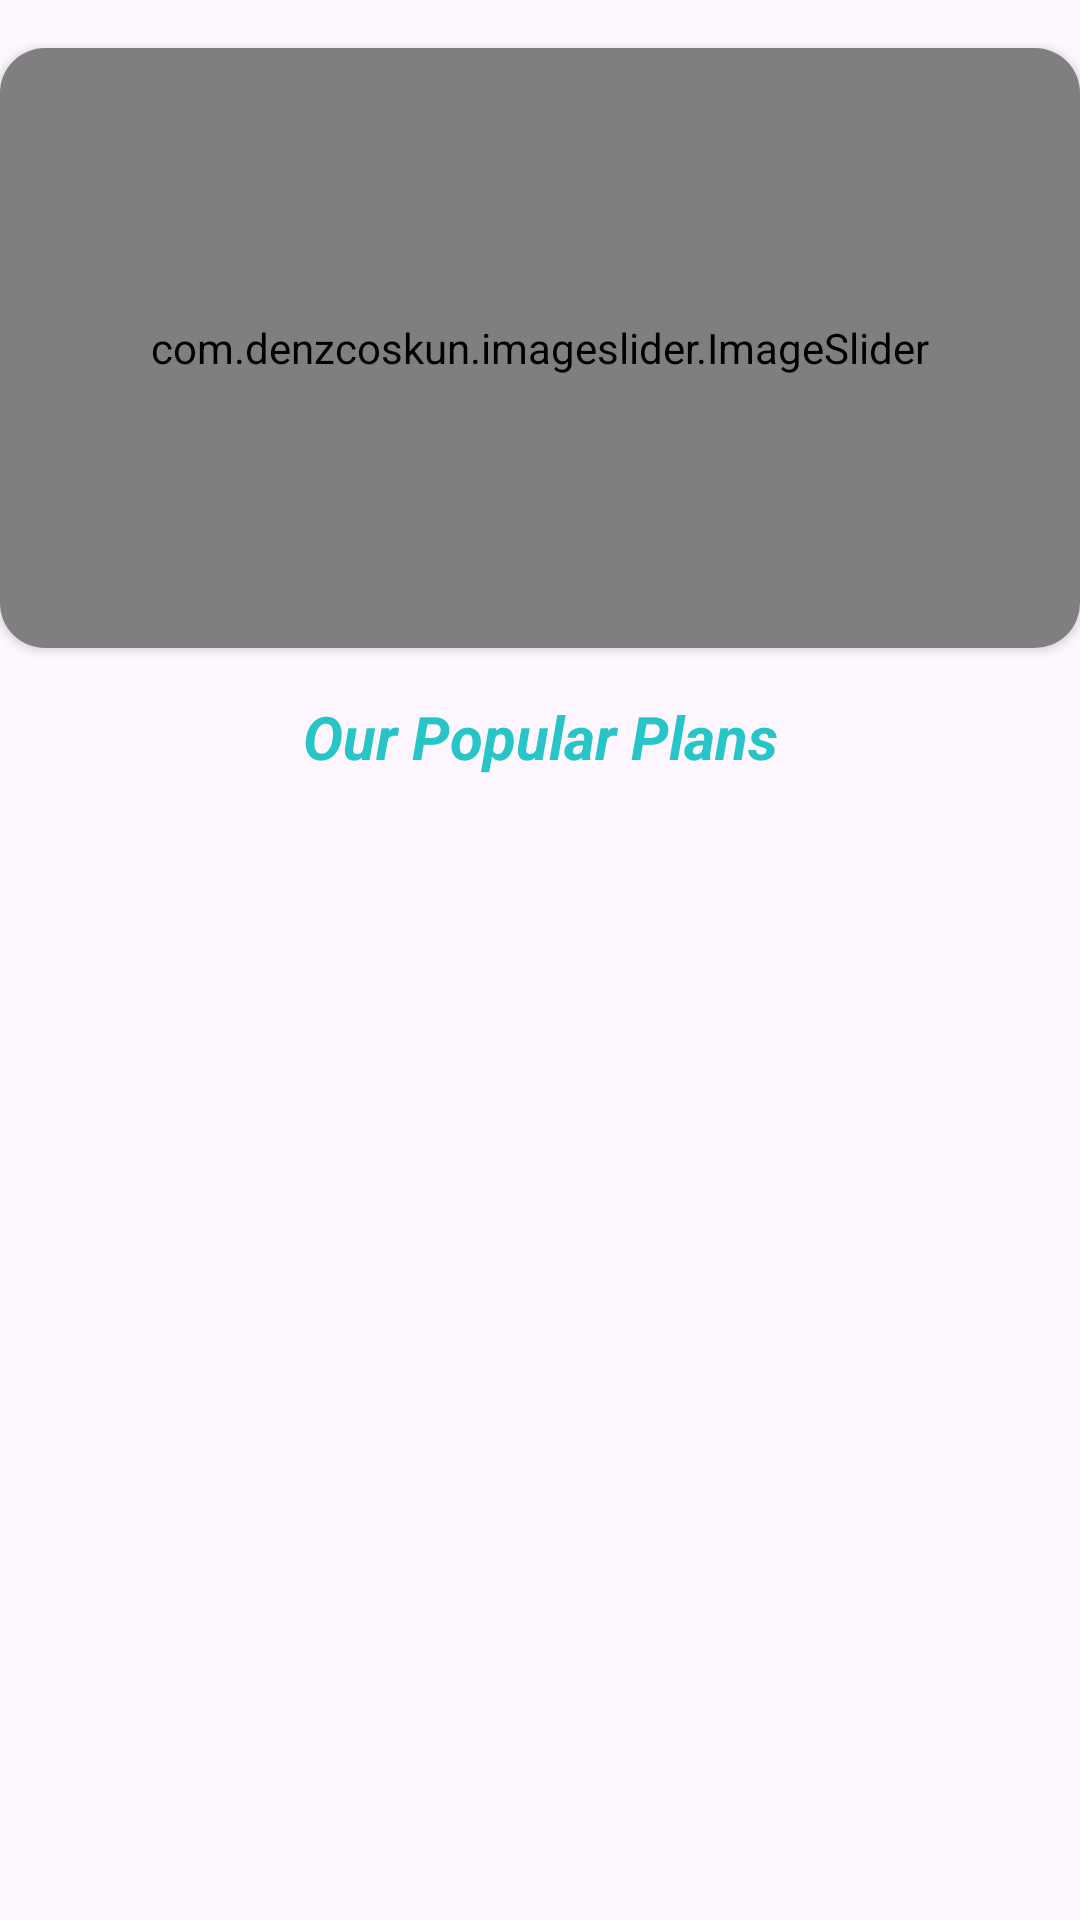

This screen was rendered from an Android layout file. Write that file and the resources it references.
<!-- AndroidManifest.xml: application theme Theme.OPMeals -->
<!-- res/layout/fragment_home.xml -->
<?xml version="1.0" encoding="utf-8"?>
<androidx.constraintlayout.widget.ConstraintLayout xmlns:android="http://schemas.android.com/apk/res/android"
    xmlns:app="http://schemas.android.com/apk/res-auto"
    xmlns:tools="http://schemas.android.com/tools"
    android:id="@+id/home_fragment"
    android:layout_width="match_parent"
    android:layout_height="match_parent"
    tools:context=".Fragments.HomeFragment">

    <androidx.cardview.widget.CardView
        android:id="@+id/cardView"
        android:layout_width="match_parent"
        android:layout_height="200dp"
        android:layout_marginTop="16dp"
        app:cardCornerRadius="15dp"
        app:layout_constraintStart_toStartOf="parent"
        app:layout_constraintTop_toTopOf="parent">

        <com.denzcoskun.imageslider.ImageSlider
            android:id="@+id/image_slider"
            android:layout_width="match_parent"
            android:layout_height="match_parent"
            app:iss_auto_cycle="true"
            app:iss_delay="2000"
            app:iss_no_dots="true"
            app:iss_period="2000"
            app:iss_text_align="CENTER" />
    </androidx.cardview.widget.CardView>

    <TextView
        android:id="@+id/textView5"
        android:layout_marginTop="16dp"
        android:layout_width="wrap_content"
        android:layout_height="wrap_content"
        android:text="Our Popular Plans"
        android:textColor="@color/op_blue"
        android:textSize="20sp"
        android:textStyle="italic|bold"
        app:layout_constraintEnd_toEndOf="parent"
        app:layout_constraintStart_toStartOf="parent"
        app:layout_constraintTop_toBottomOf="@+id/cardView" />

    <androidx.recyclerview.widget.RecyclerView
        android:id="@+id/recyclerView"
        android:layout_width="match_parent"
        android:layout_marginTop="16dp"
        android:layout_height="wrap_content"
        app:layout_constraintEnd_toEndOf="parent"
        app:layout_constraintStart_toStartOf="parent"
        app:layout_constraintTop_toBottomOf="@+id/textView5" />
</androidx.constraintlayout.widget.ConstraintLayout>
<!-- resources referenced by this layout -->
<resources>
  <color name="op_blue">#FF27C5C7</color>
  <style name="Theme.OPMeals" parent="Base.Theme.OPMeals" />
  <style name="Base.Theme.OPMeals" parent="Theme.Material3.DayNight.NoActionBar">
          
          
      </style>
</resources>
